Run: headless pygame with SDL's dummy video driver; simulated clock (each Clock.tick advances the game by its frame time, no real sleeping); random seed 0; keys injected as events and as key.get_pressed() state; no mouse input.
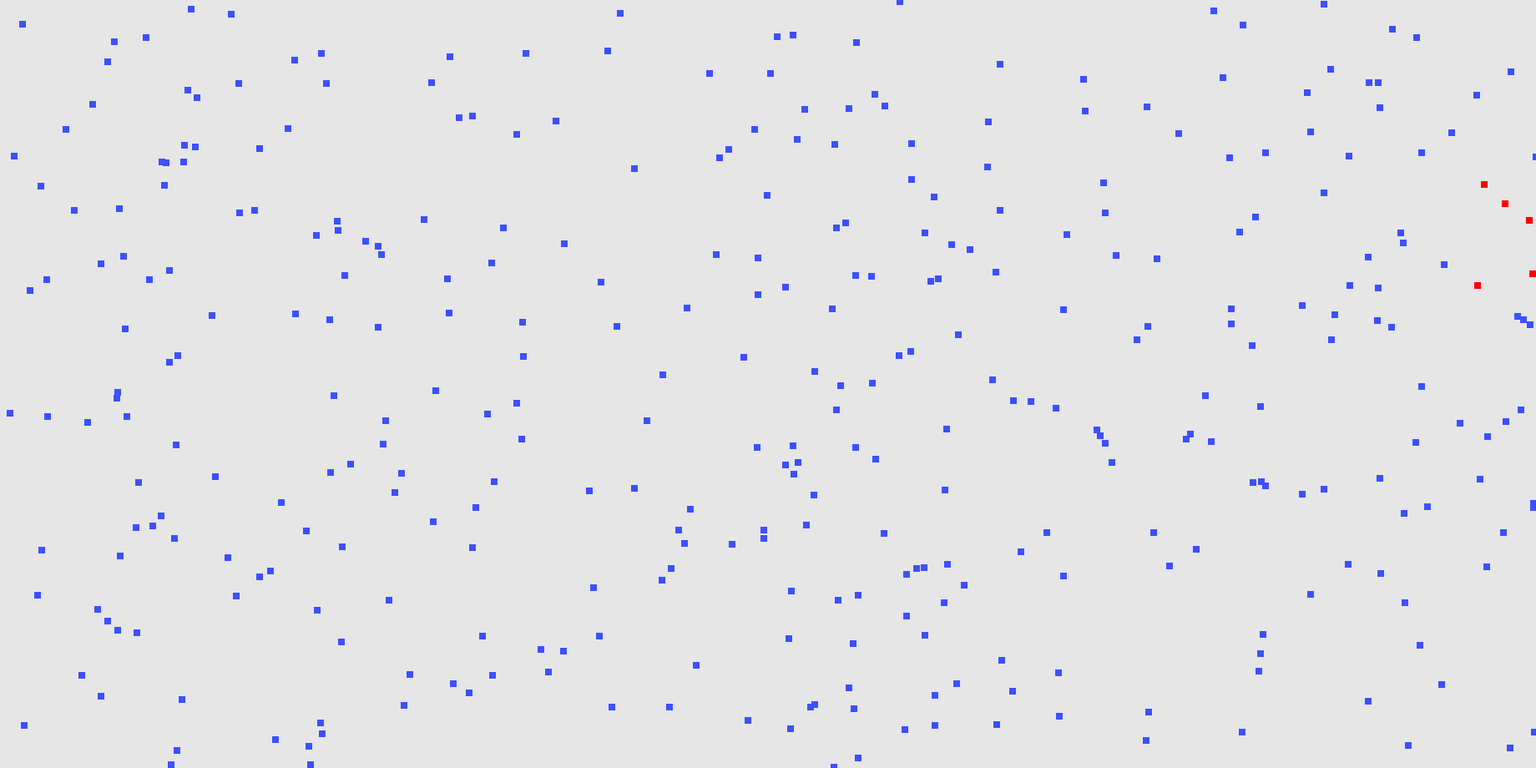
Frame 1 of 4 · flips 1–60 · no input
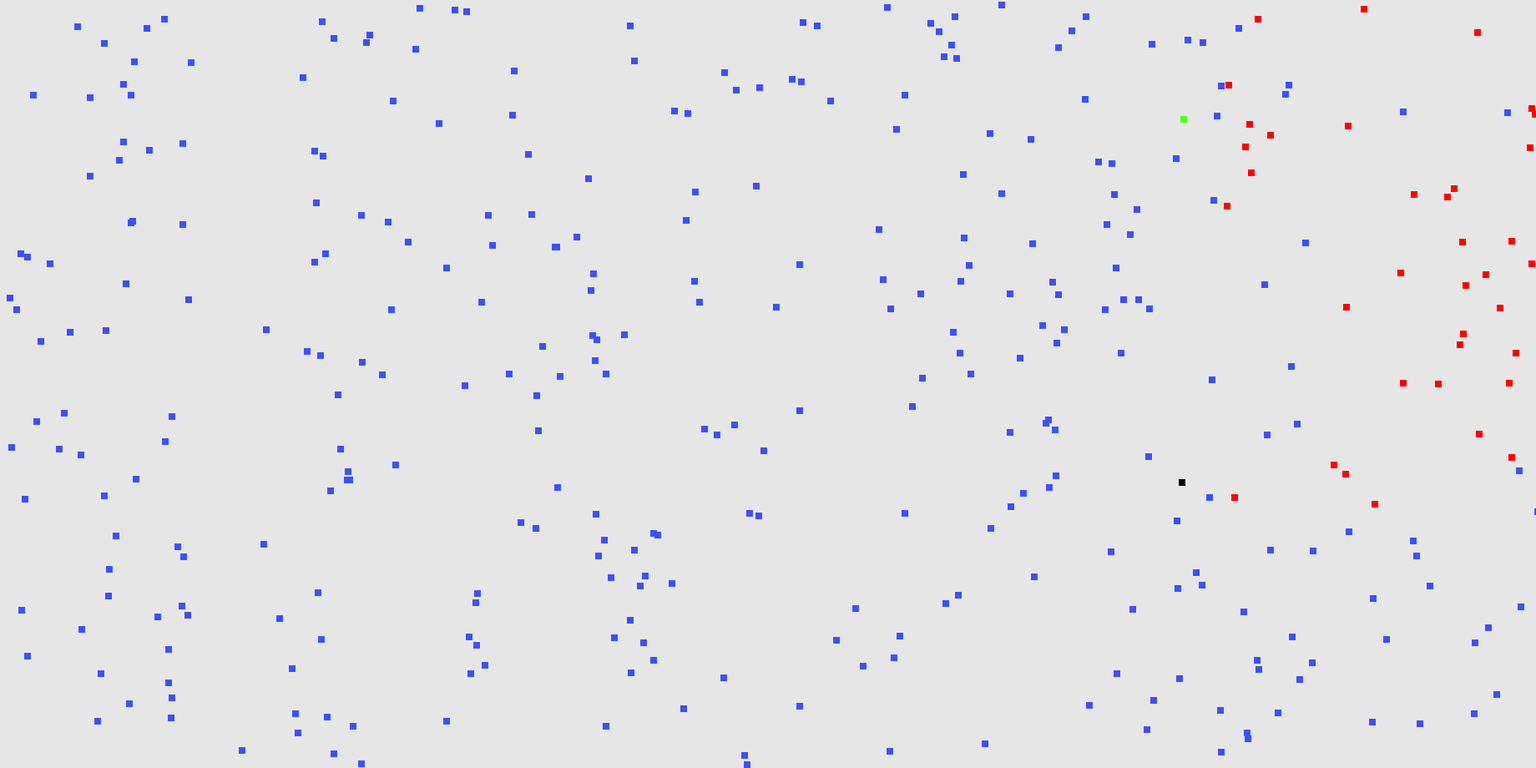
Frame 2 of 4 · flips 61–180 · tapped SPACE, RETURN · held RIGHT (→), D
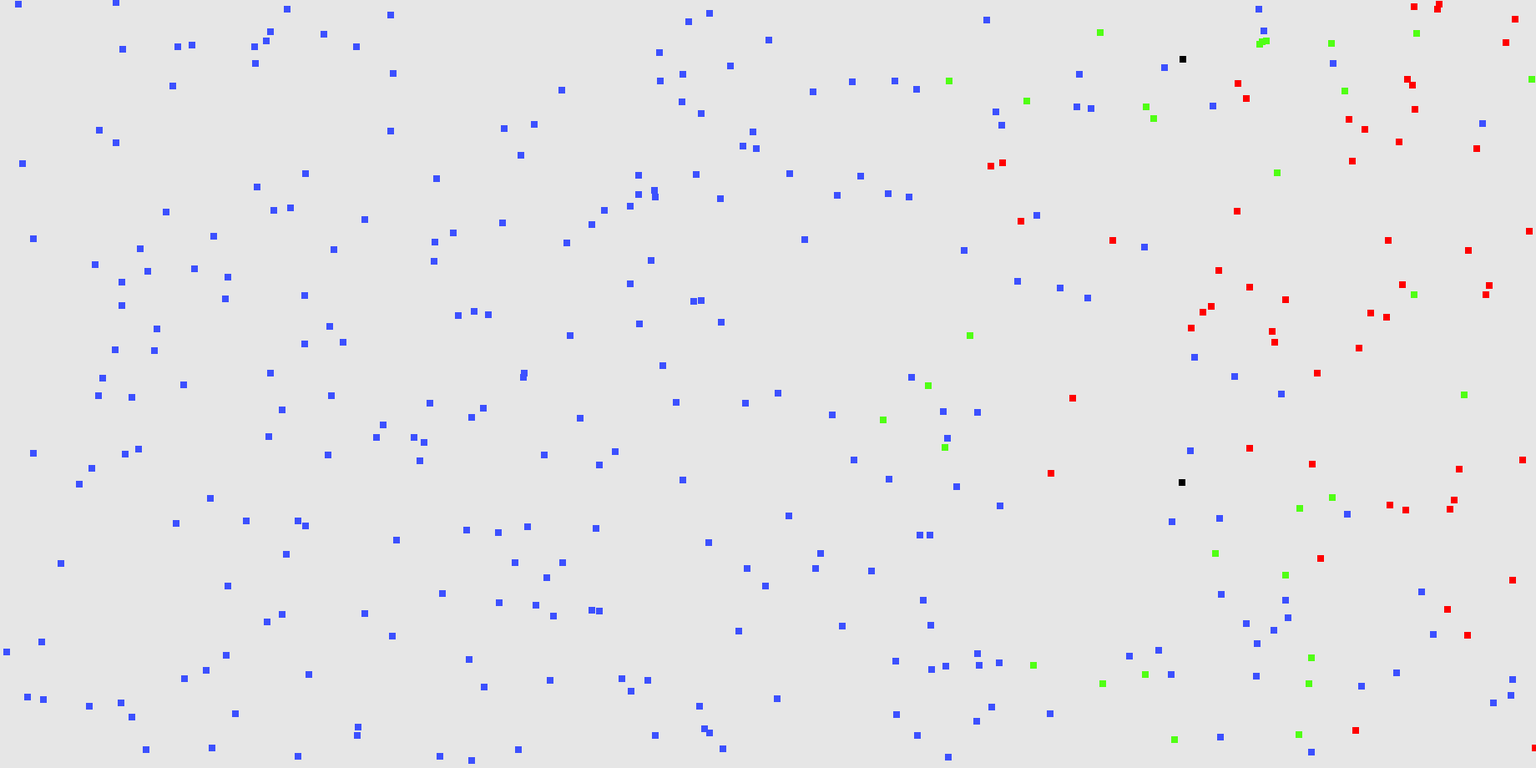
Frame 3 of 4 · flips 181–300 · held DOWN (↓), S
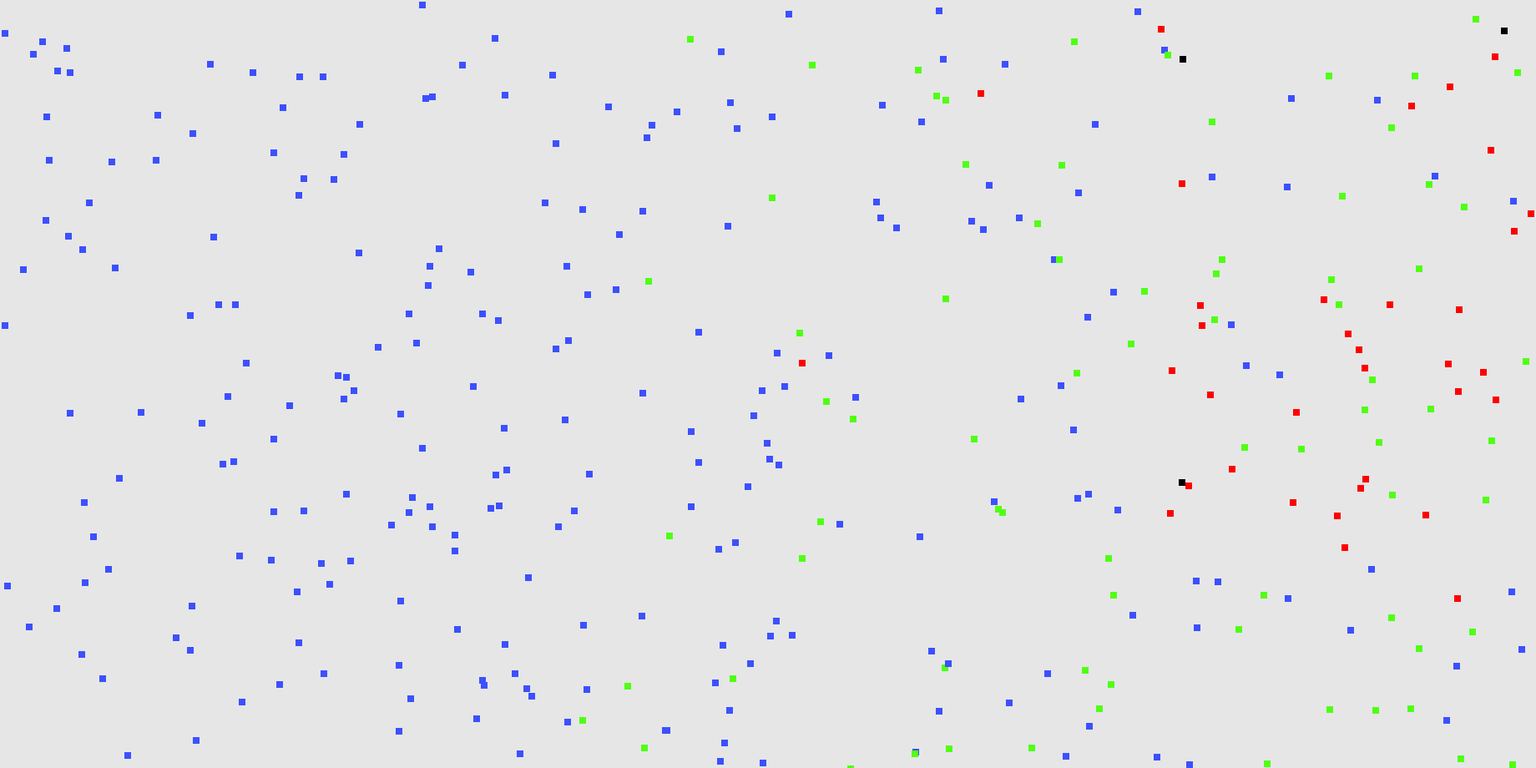
Frame 4 of 4 · flips 301–420 · held LEFT (←), A, UP (↑), W

The pygame program that drew these frames:

import pygame
import random as rd

pygame.init()

#colours
black = (0, 0, 0)
white = (230, 230, 230)
red = (255, 0, 0)
green = (80, 255, 20)
blue = (60, 80, 255)
grey = (160, 160, 160)

#const
width = 1840
height = 920
fps = 30

population = 350
people = [0] * population
speeds = (-3, -2, 2, 3)

#setting display
display = pygame.display.set_mode((width, height))
pygame.display.update()
pygame.display.set_caption('Covid simulation')
clock = pygame.time.Clock()

ppl = pygame.sprite.Group()
inf = pygame.sprite.Group()
rec = pygame.sprite.Group()
all_sprites = pygame.sprite.Group()

class Human(pygame.sprite.Sprite):
    def __init__(self):
        pygame.sprite.Sprite.__init__(self)
        self.image = pygame.Surface((8, 8))
        self.image.fill(blue)
        self.rect = pygame.Surface((20, 20)).get_rect()
        self.time = 0

        #coordinates
        self.rect.x = rd.randint(0, width)
        self.rect.y = rd.randint(0, height)

        self.infected = False
        self.recovered = False
        self.dead = False

        #setting speed
        global speeds
        x_speed = rd.choice(speeds)
        y_speed = rd.choice(speeds)
        self.x_speed = x_speed
        self.y_speed = y_speed

    def update(self):
        if self.rect.x >= width:
            self.x_speed = - self.x_speed

        elif self.rect.x <= 0:
            self.x_speed = - self.x_speed

        if self.rect.y >= height:
            self.y_speed = - self.y_speed

        elif self.rect.y <= 0:
            self.y_speed = - self.y_speed

        self.rect.x += self.x_speed
        self.rect.y += self.y_speed

        global inf

        if self.infected and not self.recovered:
            self.image.fill(red)
            self.time += 1

            if self.time >= 140:
                self.infected = False
                self.recovered = True
                self.time = 0
                if rd.random() <= 0.04:
                    self.x_speed = 0
                    self.y_speed = 0
                    self.dead = True
                    self.image.fill(black)

        elif self.recovered and not self.dead:
            self.image.fill(green)
            self.time += 1

            if self.time >= 400:
                self.recovered = False
                self.time = 0

        elif self.dead:
            pygame.Surface((12, 12)).fill(black)

        else:
            self.image.fill(blue)

            for i in inf:
                if self.rect.colliderect(i) and rd.random() <= 0.3:
                    self.infected = True

for i in range(population):
    human = Human()
    if i == 0:
        human.infected = True
    if human.infected:
        inf.add(human)
    else:
        ppl.add(human)
    all_sprites.add(human)

#main cycle
running = True
while running:
    for event in pygame.event.get():
        if event.type == pygame.QUIT:
            running = False

    for sprite in all_sprites:
        if sprite.infected:
            inf.add(sprite)
            rec.remove(sprite)
            ppl.remove(sprite)
        elif not sprite.infected and sprite.recovered:
            rec.add(sprite)
            inf.remove(sprite)
            ppl.remove(sprite)
        else:
            ppl.add(sprite)
            inf.remove(sprite)
            rec.remove(sprite)

    clock.tick(fps)
    all_sprites.update()

    display.fill(white)
    all_sprites.draw(display)

    pygame.display.flip()

pygame.quit()
quit()
